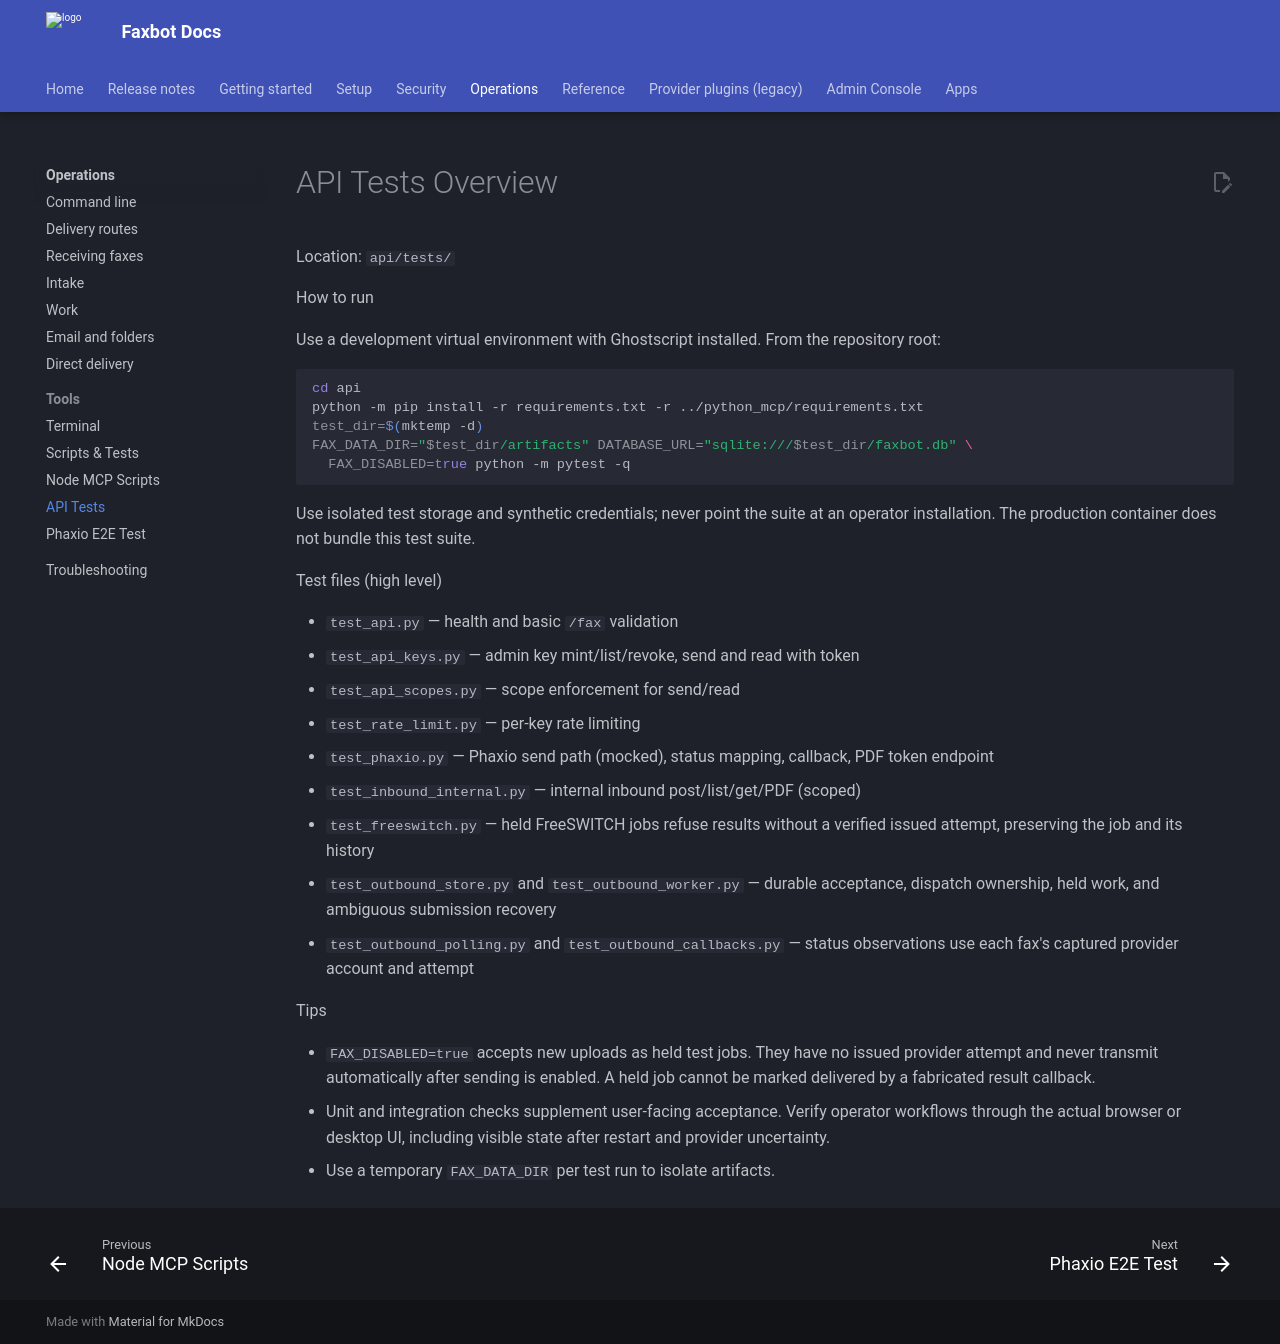

repository: DMontgomery40/Faxbot · page: ca9102aee3d1bf91d2a3581211e864c5874c6ecb/tools/api-tests/index.html · generator: mkdocs

# API Tests Overview

Location: `api/tests/`

How to run

Use a development virtual environment with Ghostscript installed. From the repository root:

```sh
cd api
python -m pip install -r requirements.txt -r ../python_mcp/requirements.txt
test_dir=$(mktemp -d)
FAX_DATA_DIR="$test_dir/artifacts" DATABASE_URL="sqlite:///$test_dir/faxbot.db" \
  FAX_DISABLED=true python -m pytest -q
```

Use isolated test storage and synthetic credentials; never point the suite at an operator installation. The production container does not bundle this test suite.

Test files (high level)

- `test_api.py` — health and basic `/fax` validation
- `test_api_keys.py` — admin key mint/list/revoke, send and read with token
- `test_api_scopes.py` — scope enforcement for send/read
- `test_rate_limit.py` — per‑key rate limiting
- `test_phaxio.py` — Phaxio send path (mocked), status mapping, callback, PDF token endpoint
- `test_inbound_internal.py` — internal inbound post/list/get/PDF (scoped)
- `test_freeswitch.py` — held FreeSWITCH jobs refuse results without a verified issued attempt, preserving the job and its history
- `test_outbound_store.py` and `test_outbound_worker.py` — durable acceptance, dispatch ownership, held work, and ambiguous submission recovery
- `test_outbound_polling.py` and `test_outbound_callbacks.py` — status observations use each fax's captured provider account and attempt

Tips

- `FAX_DISABLED=true` accepts new uploads as held test jobs. They have no issued provider attempt and never transmit automatically after sending is enabled. A held job cannot be marked delivered by a fabricated result callback.
- Unit and integration checks supplement user-facing acceptance. Verify operator workflows through the actual browser or desktop UI, including visible state after restart and provider uncertainty.
- Use a temporary `FAX_DATA_DIR` per test run to isolate artifacts.
